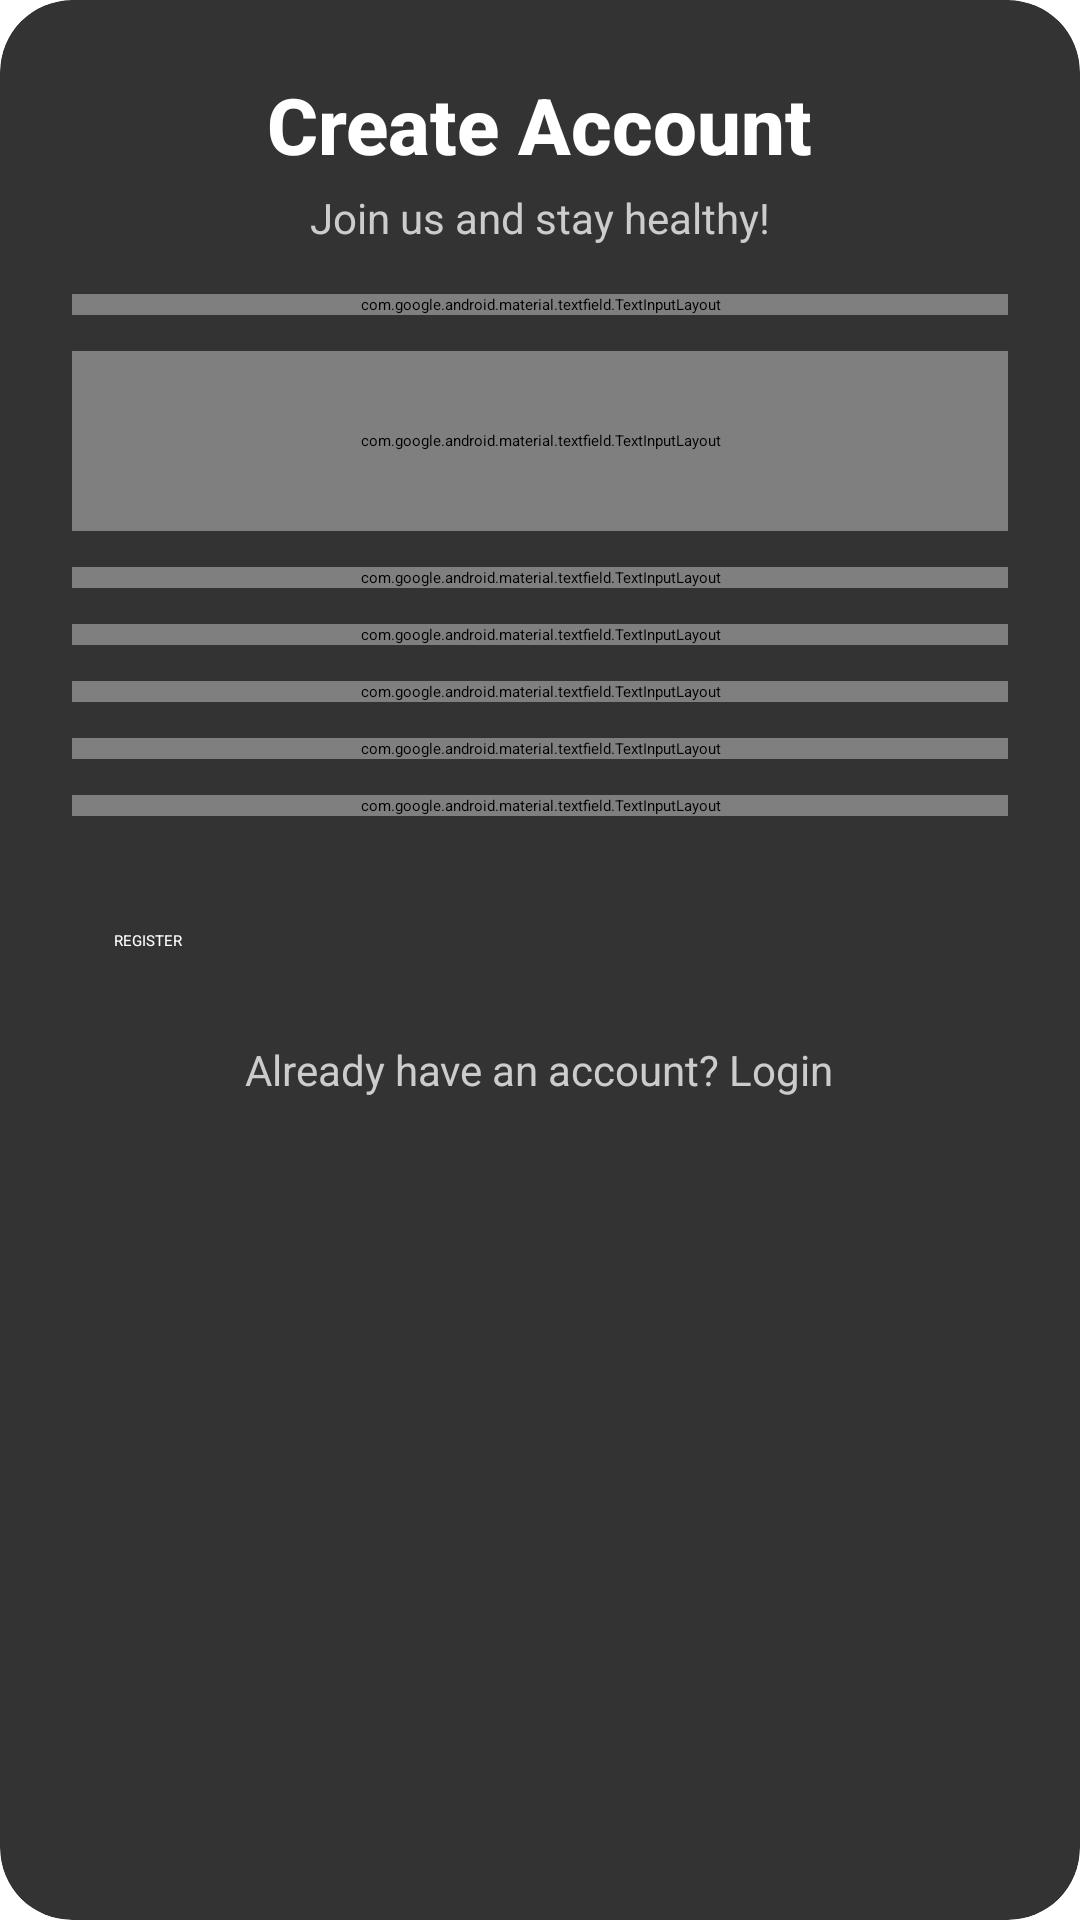

Layout XML and referenced resources for this Android screen:
<!-- AndroidManifest.xml: application theme Theme.Diet_Gamification -->
<!-- res/layout/fragment_register.xml -->
<?xml version="1.0" encoding="utf-8"?>
<androidx.cardview.widget.CardView xmlns:android="http://schemas.android.com/apk/res/android"
    xmlns:app="http://schemas.android.com/apk/res-auto"
    android:layout_width="match_parent"
    android:layout_height="wrap_content"
    android:layout_margin="16dp"
    app:cardCornerRadius="24dp"
    app:cardElevation="12dp"
    app:cardBackgroundColor="#CC000000">

    <LinearLayout
        android:layout_width="match_parent"
        android:layout_height="wrap_content"
        android:orientation="vertical"
        android:padding="24dp">

        
        <TextView
            android:layout_width="wrap_content"
            android:layout_height="wrap_content"
            android:text="Create Account"
            android:textSize="26sp"
            android:textStyle="bold"
            android:textColor="#FFFFFF"
            android:fontFamily="sans-serif-medium"
            android:layout_gravity="center_horizontal" />

        
        <TextView
            android:layout_width="wrap_content"
            android:layout_height="wrap_content"
            android:text="Join us and stay healthy!"
            android:textSize="14sp"
            android:textColor="#CCCCCC"
            android:layout_marginTop="4dp"
            android:layout_gravity="center_horizontal" />

        <View android:layout_width="match_parent" android:layout_height="16dp" />

        
        <com.google.android.material.textfield.TextInputLayout
            android:layout_width="match_parent"
            android:layout_height="wrap_content"
            app:boxBackgroundMode="filled"
            app:boxCornerRadiusTopStart="12dp"
            app:boxCornerRadiusTopEnd="12dp"
            app:boxCornerRadiusBottomStart="12dp"
            app:boxCornerRadiusBottomEnd="12dp"
            app:boxBackgroundColor="#1AFFFFFF"
            app:hintTextColor="@color/white">

            <com.google.android.material.textfield.TextInputEditText
                android:id="@+id/etFullName"
                android:layout_width="match_parent"
                android:layout_height="wrap_content"
                android:hint="Full Name"
                android:textColor="#FFFFFF"
                android:textColorHint="#AAAAAA" />
        </com.google.android.material.textfield.TextInputLayout>

        <View android:layout_height="12dp" android:layout_width="match_parent" />

        
        <com.google.android.material.textfield.TextInputLayout
            android:layout_width="match_parent"
            android:layout_height="60dp"
            app:boxBackgroundMode="filled"
            app:boxCornerRadiusTopStart="12dp"
            app:boxCornerRadiusTopEnd="12dp"
            app:boxCornerRadiusBottomStart="12dp"
            app:endIconMode="dropdown_menu"
            app:boxCornerRadiusBottomEnd="12dp"
            app:boxBackgroundColor="#1AFFFFFF">
            <AutoCompleteTextView
                android:id="@+id/etgender"
                android:layout_width="match_parent"
                android:layout_height="match_parent"
                android:paddingStart="16dp"
                android:hint="gender"
                android:textColor="#FFFFFF"
                android:textColorHint="#AAAAAA"
                android:inputType="none" />
        </com.google.android.material.textfield.TextInputLayout>

        <View android:layout_height="12dp" android:layout_width="match_parent" />

        
        <com.google.android.material.textfield.TextInputLayout
            android:layout_width="match_parent"
            android:layout_height="wrap_content"
            app:boxBackgroundMode="filled"
            app:boxCornerRadiusTopStart="12dp"
            app:boxCornerRadiusTopEnd="12dp"
            app:boxCornerRadiusBottomStart="12dp"
            app:boxCornerRadiusBottomEnd="12dp"
            app:boxBackgroundColor="#1AFFFFFF">

            <com.google.android.material.textfield.TextInputEditText
                android:id="@+id/etEmail"
                android:layout_width="match_parent"
                android:layout_height="wrap_content"
                android:hint="Email"
                android:inputType="textEmailAddress"
                android:textColor="#FFFFFF"
                android:textColorHint="#AAAAAA" />
        </com.google.android.material.textfield.TextInputLayout>

        <View android:layout_height="12dp" android:layout_width="match_parent" />

        
        <com.google.android.material.textfield.TextInputLayout
            android:layout_width="match_parent"
            android:layout_height="wrap_content"
            app:boxBackgroundMode="filled"
            app:boxCornerRadiusTopStart="12dp"
            app:boxCornerRadiusTopEnd="12dp"
            app:boxCornerRadiusBottomStart="12dp"
            app:boxCornerRadiusBottomEnd="12dp"
            app:endIconMode="password_toggle"
            app:boxBackgroundColor="#1AFFFFFF">

            <com.google.android.material.textfield.TextInputEditText
                android:id="@+id/etPassword"
                android:layout_width="match_parent"
                android:layout_height="wrap_content"
                android:hint="Password"
                android:inputType="textPassword"
                android:textColor="#FFFFFF"
                android:textColorHint="#AAAAAA" />
        </com.google.android.material.textfield.TextInputLayout>

        <View android:layout_height="12dp" android:layout_width="match_parent" />

        
        <com.google.android.material.textfield.TextInputLayout
            android:layout_width="match_parent"
            android:layout_height="wrap_content"
            app:boxBackgroundMode="filled"
            app:boxCornerRadiusTopStart="12dp"
            app:boxCornerRadiusTopEnd="12dp"
            app:boxCornerRadiusBottomStart="12dp"
            app:boxCornerRadiusBottomEnd="12dp"
            app:endIconMode="password_toggle"
            app:boxBackgroundColor="#1AFFFFFF">

            <com.google.android.material.textfield.TextInputEditText
                android:id="@+id/etConfirmPassword"
                android:layout_width="match_parent"
                android:layout_height="wrap_content"
                android:hint="Confirm Password"
                android:inputType="textPassword"
                android:textColor="#FFFFFF"
                android:textColorHint="#AAAAAA" />
        </com.google.android.material.textfield.TextInputLayout>

        <View android:layout_height="12dp" android:layout_width="match_parent" />

        <com.google.android.material.textfield.TextInputLayout
            android:layout_width="match_parent"
            android:layout_height="wrap_content"
            app:boxBackgroundMode="filled"
            app:boxCornerRadiusTopStart="12dp"
            app:boxCornerRadiusTopEnd="12dp"
            app:boxCornerRadiusBottomStart="12dp"
            app:boxCornerRadiusBottomEnd="12dp"
            app:boxBackgroundColor="#1AFFFFFF">

            <com.google.android.material.textfield.TextInputEditText
                android:id="@+id/etWeight"
                android:layout_width="match_parent"
                android:layout_height="wrap_content"
                android:hint="Berat Badan (KG)"
                android:inputType="number"
                android:textColor="#FFFFFF"
                android:textColorHint="#AAAAAA" />
        </com.google.android.material.textfield.TextInputLayout>

        <View android:layout_height="12dp" android:layout_width="match_parent" />

        <com.google.android.material.textfield.TextInputLayout
            android:layout_width="match_parent"
            android:layout_height="wrap_content"
            app:boxBackgroundMode="filled"
            app:boxCornerRadiusTopStart="12dp"
            app:boxCornerRadiusTopEnd="12dp"
            app:boxCornerRadiusBottomStart="12dp"
            app:boxCornerRadiusBottomEnd="12dp"
            app:boxBackgroundColor="#1AFFFFFF">

            <com.google.android.material.textfield.TextInputEditText
                android:id="@+id/etHeight"
                android:layout_width="match_parent"
                android:layout_height="wrap_content"
                android:hint="Tinggi Badan (CM)"
                android:inputType="number"
                android:textColor="#FFFFFF"
                android:textColorHint="#AAAAAA" />
        </com.google.android.material.textfield.TextInputLayout>
        
        <Button
            android:id="@+id/btnRegister"
            android:layout_width="match_parent"
            android:layout_height="wrap_content"
            android:text="REGISTER"
            android:textAllCaps="true"
            android:textColor="#FFFFFF"
            android:background="@drawable/rounded_button"
            android:layout_marginTop="24dp"
            android:padding="14dp" />

        <TextView
            android:id="@+id/tvLogin"
            android:layout_width="wrap_content"
            android:layout_height="wrap_content"
            android:text="Already have an account? Login"
            android:textSize="14sp"
            android:textColor="#CCCCCC"
            android:layout_marginTop="16dp"
            android:layout_gravity="center_horizontal" />
    </LinearLayout>
</androidx.cardview.widget.CardView>
<!-- resources referenced by this layout -->
<resources>

  <!-- not gathered from this repository: default colours our renderer supplied (Android Studio template values) -->
  <color name="white">#FFFFFFFF</color>
</resources>
